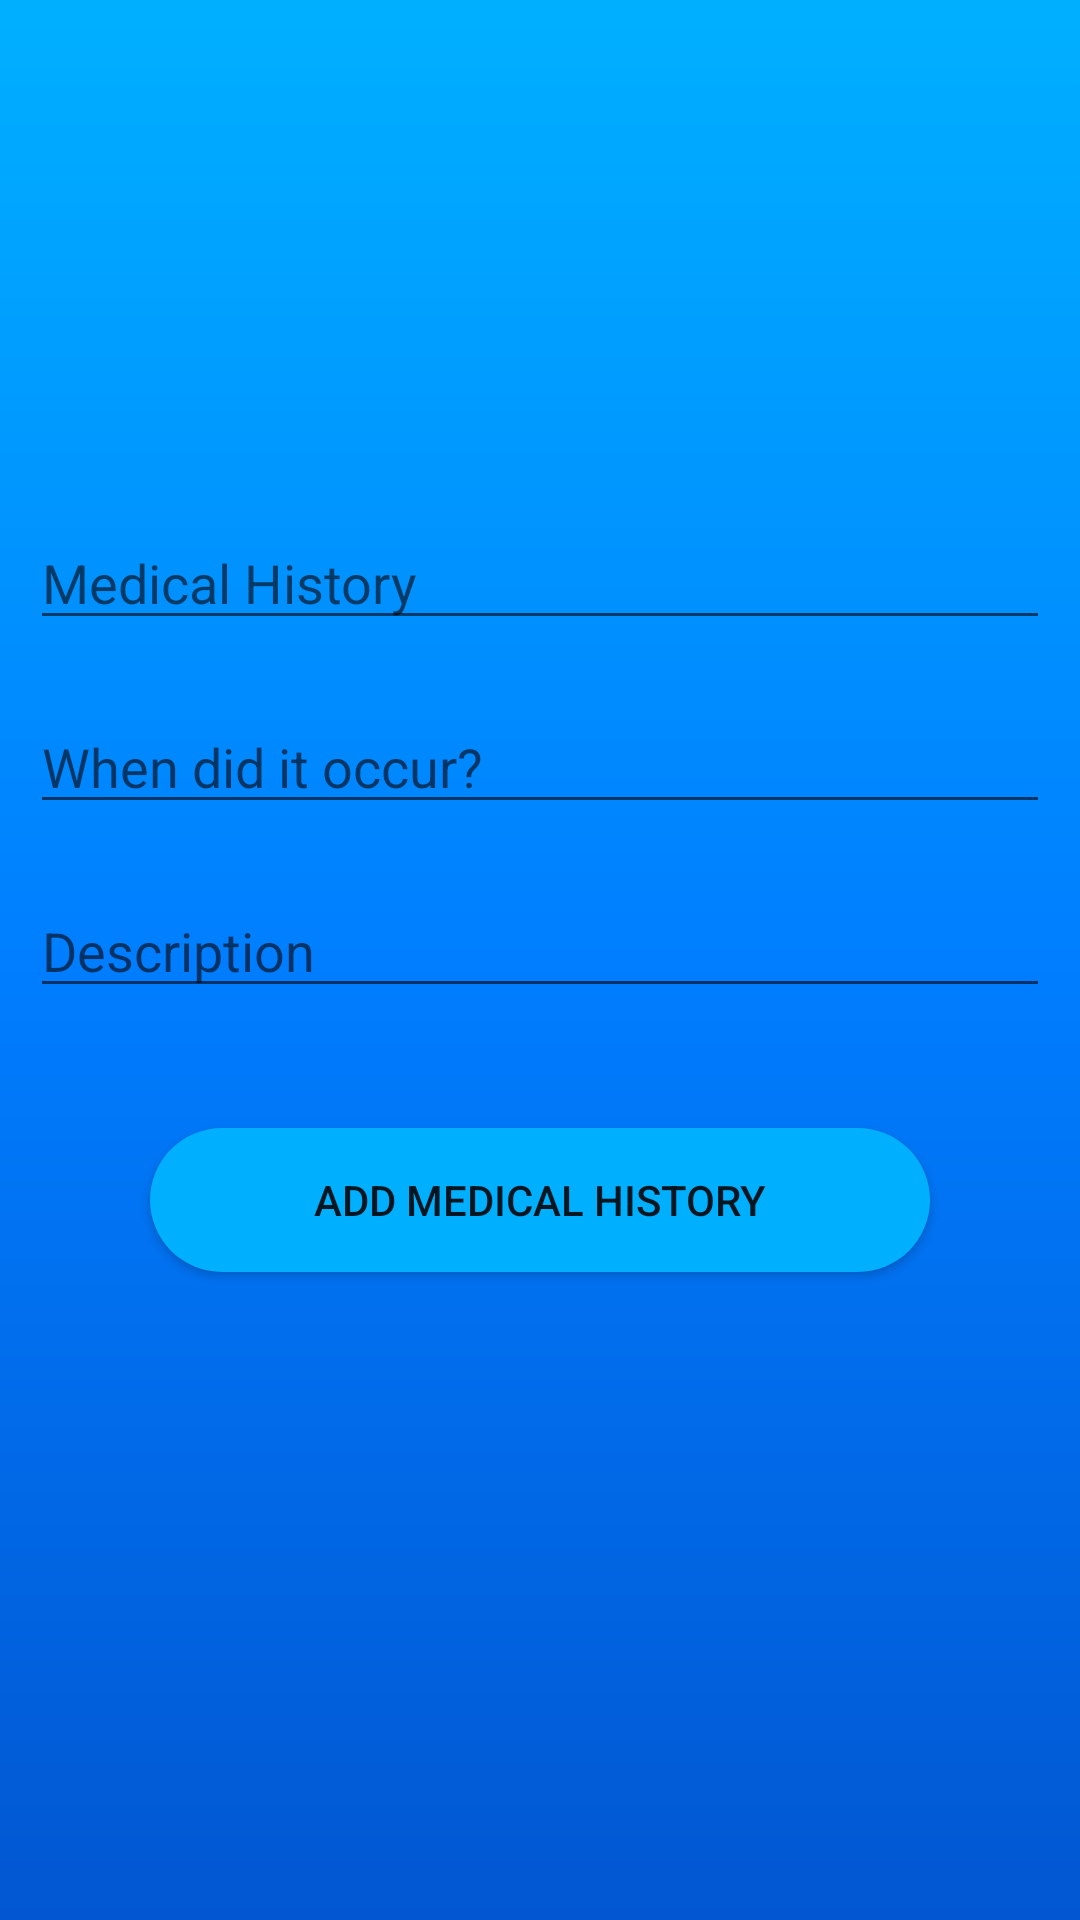

The Android layout XML behind this screen, and the referenced resources:
<!-- AndroidManifest.xml: application theme AppTheme -->
<!-- res/layout/activity_add_history.xml -->
<?xml version="1.0" encoding="utf-8"?>
<androidx.constraintlayout.widget.ConstraintLayout xmlns:android="http://schemas.android.com/apk/res/android"
    xmlns:app="http://schemas.android.com/apk/res-auto"
    xmlns:tools="http://schemas.android.com/tools"
    android:layout_width="match_parent"
    android:layout_height="match_parent"
    android:background="@drawable/gradient_background"
    tools:context=".AddHistory">

    <EditText
        android:id="@+id/history"
        android:layout_width="match_parent"
        android:layout_height="wrap_content"
        android:layout_marginTop="172dp"
        android:layout_marginStart="10dp"
        android:layout_marginEnd="10dp"
        android:ems="10"
        android:inputType="textPersonName"
        android:hint="Medical History"
        app:layout_constraintEnd_toEndOf="parent"
        app:layout_constraintStart_toStartOf="parent"
        app:layout_constraintTop_toTopOf="parent" />

    <EditText
        android:id="@+id/cause"
        android:layout_width="match_parent"
        android:layout_height="wrap_content"
        android:layout_marginTop="20dp"
        android:layout_marginStart="10dp"
        android:layout_marginEnd="10dp"
        android:ems="10"
        android:hint="When did it occur?"
        android:inputType="textPersonName"
        app:layout_constraintEnd_toEndOf="parent"
        app:layout_constraintHorizontal_bias="0.0"
        app:layout_constraintStart_toStartOf="parent"
        app:layout_constraintTop_toBottomOf="@+id/history" />

    <EditText
        android:id="@+id/Description"
        android:layout_width="match_parent"
        android:layout_height="wrap_content"
        android:layout_marginTop="20dp"
        android:layout_marginStart="10dp"
        android:layout_marginEnd="10dp"
        android:ems="10"
        android:hint="Description"
        android:inputType="textPersonName"
        app:layout_constraintEnd_toEndOf="parent"
        app:layout_constraintHorizontal_bias="0.0"
        app:layout_constraintStart_toStartOf="parent"
        app:layout_constraintTop_toBottomOf="@+id/cause" />

    <Button
        android:id="@+id/add_hist_btn"
        android:layout_width="match_parent"
        android:layout_height="wrap_content"
        android:layout_marginStart="50dp"
        android:layout_marginEnd="50dp"
        android:background="@drawable/gradient_button"
        android:text="Add Medical History"
        android:layout_marginTop="40dp"
        app:layout_constraintEnd_toEndOf="parent"
        app:layout_constraintStart_toStartOf="parent"
        app:layout_constraintTop_toBottomOf="@+id/Description" />
</androidx.constraintlayout.widget.ConstraintLayout>
<!-- resources referenced by this layout -->
<resources>
  <!-- drawable gradient_background (drawable) -->
  <?xml version="1.0" encoding="utf-8"?>
  <shape xmlns:android="http://schemas.android.com/apk/res/android">
  
      <gradient android:startColor="#0256D1" android:centerColor="#007EFF" android:endColor="@color/light_blue" android:angle="90"></gradient>
  
  </shape>
  <!-- drawable gradient_button (drawable) -->
  <?xml version="1.0" encoding="utf-8"?>
  <shape xmlns:android="http://schemas.android.com/apk/res/android">
  
      <solid android:color="@color/light_blue"/>
  
      <corners android:radius="30dp"/>
  
  </shape>
  <style name="AppTheme" parent="Theme.AppCompat.Light.NoActionBar">
          
          <item name="colorPrimary">@color/colorPrimary</item>
          <item name="colorPrimaryDark">@color/colorPrimaryDark</item>
          <item name="colorAccent">@color/colorAccent</item>
      </style>
  <color name="light_blue">#00B0FF</color>
  <color name="colorPrimary">#3F51B5</color>
  <color name="colorPrimaryDark">#303F9F</color>
  <color name="colorAccent">#FF4081</color>
</resources>
